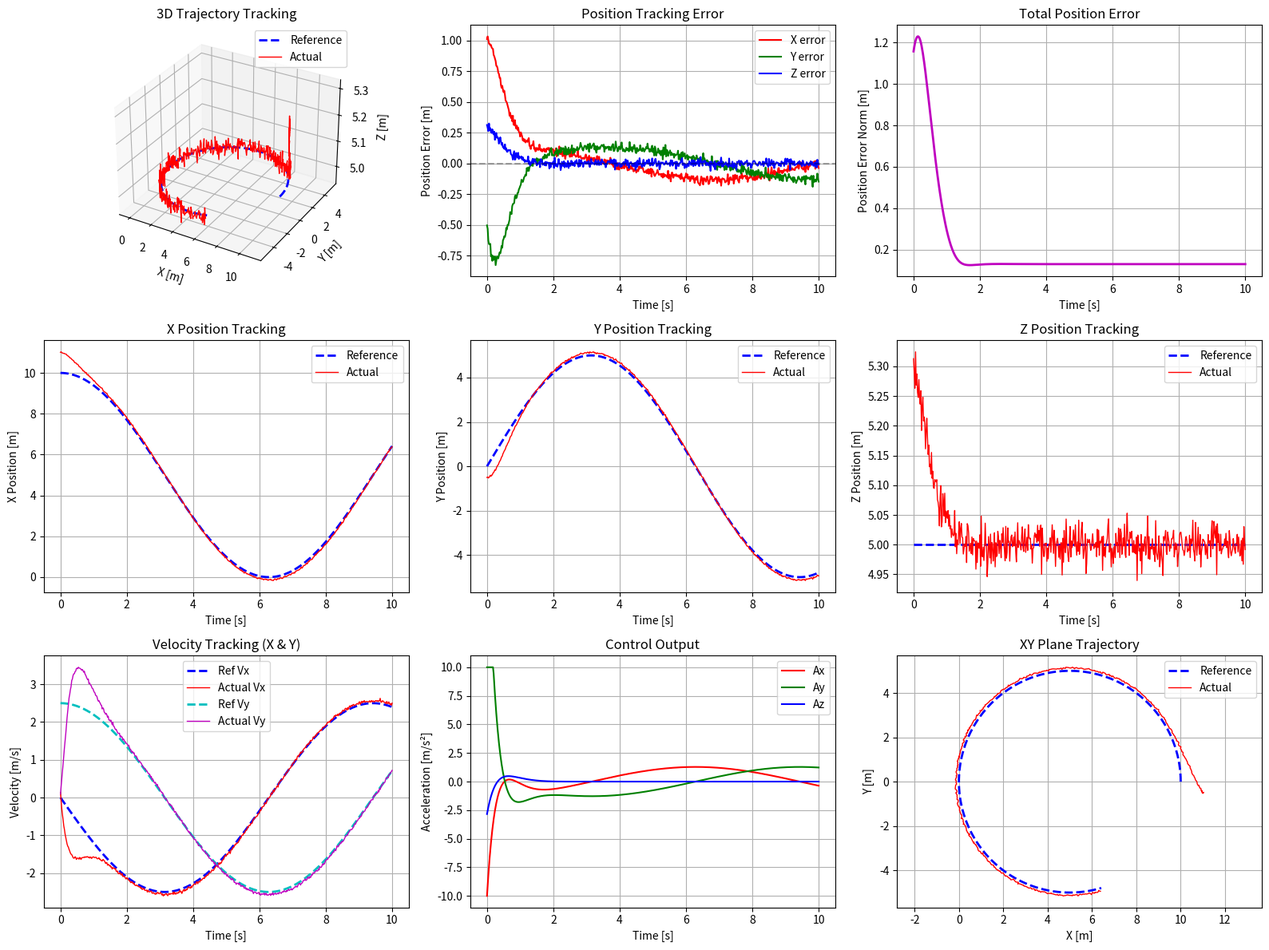

Source code (Python): (Note: this script raises an exception after producing the figure.)
#!/usr/bin/env python3
"""
测试LQR控制器
模拟轨迹跟踪过程
"""

import numpy as np
import matplotlib.pyplot as plt
from mpl_toolkits.mplot3d import Axes3D


def solve_riccati(A, B, Q, R, max_iter=1000, tol=1e-6):
    """求解离散代数Riccati方程"""
    P = Q.copy()
    
    for i in range(max_iter):
        P_new = Q + A.T @ P @ A - A.T @ P @ B @ np.linalg.inv(R + B.T @ P @ B) @ B.T @ P @ A
        
        if np.linalg.norm(P_new - P) < tol:
            P = P_new
            break
        P = P_new
    
    K = np.linalg.inv(R + B.T @ P @ B) @ B.T @ P @ A
    return K


def generate_circular_trajectory(center, radius, height, angular_velocity, duration, dt):
    """生成圆形轨迹"""
    num_points = int(duration / dt) + 1
    trajectory = []
    
    for i in range(num_points):
        t = i * dt
        theta = angular_velocity * t
        
        point = {
            'timestamp': t,
            'position': np.array([
                center[0] + radius * np.cos(theta),
                center[1] + radius * np.sin(theta),
                height
            ]),
            'velocity': np.array([
                -radius * angular_velocity * np.sin(theta),
                radius * angular_velocity * np.cos(theta),
                0.0
            ]),
            'acceleration': np.array([
                -radius * angular_velocity**2 * np.cos(theta),
                -radius * angular_velocity**2 * np.sin(theta),
                0.0
            ])
        }
        trajectory.append(point)
    
    return trajectory


def simulate_lqr_tracking(trajectory, dt, noise_std=0.01):
    """模拟LQR轨迹跟踪"""
    # 系统矩阵 (双积分器模型)
    A = np.eye(6)
    A[0:3, 3:6] = np.eye(3) * dt
    
    B = np.zeros((6, 3))
    B[3:6, 0:3] = np.eye(3) * dt
    
    # LQR权重矩阵
    Q = np.eye(6)
    Q[0:3, 0:3] *= 10.0  # 位置权重
    Q[3:6, 3:6] *= 1.0   # 速度权重
    
    R = np.eye(3) * 0.1  # 控制权重
    
    # 求解LQR增益
    K = solve_riccati(A, B, Q, R)
    print(f"LQR增益矩阵 K:\n{K}")
    
    # 初始状态 (有偏差)
    x = np.zeros(6)
    x[0:3] = trajectory[0]['position'] + np.array([1.0, -0.5, 0.3])  # 初始位置偏差
    x[3:6] = np.array([0.1, 0.1, 0.0])  # 初始速度
    
    # 记录数据
    actual_positions = []
    actual_velocities = []
    ref_positions = []
    ref_velocities = []
    controls = []
    errors = []
    timestamps = []
    
    for i, ref_point in enumerate(trajectory):
        t = ref_point['timestamp']
        x_ref = np.zeros(6)
        x_ref[0:3] = ref_point['position']
        x_ref[3:6] = ref_point['velocity']
        
        # 计算误差
        error = x - x_ref
        
        # LQR控制律 u = -K * error
        u = -K @ error
        
        # 限制控制量
        u = np.clip(u, -10.0, 10.0)
        
        # 添加测量噪声
        noise = np.random.normal(0, noise_std, 6)
        x_measured = x + noise
        
        # 记录数据
        timestamps.append(t)
        actual_positions.append(x_measured[0:3].copy())
        actual_velocities.append(x_measured[3:6].copy())
        ref_positions.append(ref_point['position'].copy())
        ref_velocities.append(ref_point['velocity'].copy())
        controls.append(u.copy())
        errors.append(np.linalg.norm(error[0:3]))
        
        # 状态更新 (双积分器模型)
        x[0:3] = x[0:3] + x[3:6] * dt + 0.5 * u * dt**2
        x[3:6] = x[3:6] + u * dt
    
    return {
        'timestamps': np.array(timestamps),
        'actual_positions': np.array(actual_positions),
        'actual_velocities': np.array(actual_velocities),
        'ref_positions': np.array(ref_positions),
        'ref_velocities': np.array(ref_velocities),
        'controls': np.array(controls),
        'errors': np.array(errors)
    }


def visualize_tracking_results(results):
    """可视化跟踪结果"""
    timestamps = results['timestamps']
    actual_pos = results['actual_positions']
    ref_pos = results['ref_positions']
    actual_vel = results['actual_velocities']
    ref_vel = results['ref_velocities']
    controls = results['controls']
    errors = results['errors']
    
    fig = plt.figure(figsize=(16, 12))
    
    # 3D轨迹对比
    ax1 = fig.add_subplot(3, 3, 1, projection='3d')
    ax1.plot(ref_pos[:, 0], ref_pos[:, 1], ref_pos[:, 2], 
             'b--', linewidth=2, label='Reference')
    ax1.plot(actual_pos[:, 0], actual_pos[:, 1], actual_pos[:, 2], 
             'r-', linewidth=1, label='Actual')
    ax1.set_xlabel('X [m]')
    ax1.set_ylabel('Y [m]')
    ax1.set_zlabel('Z [m]')
    ax1.set_title('3D Trajectory Tracking')
    ax1.legend()
    ax1.grid(True)
    
    # 位置跟踪误差
    ax2 = fig.add_subplot(3, 3, 2)
    ax2.plot(timestamps, actual_pos[:, 0] - ref_pos[:, 0], 'r-', label='X error')
    ax2.plot(timestamps, actual_pos[:, 1] - ref_pos[:, 1], 'g-', label='Y error')
    ax2.plot(timestamps, actual_pos[:, 2] - ref_pos[:, 2], 'b-', label='Z error')
    ax2.axhline(y=0, color='k', linestyle='--', alpha=0.3)
    ax2.set_xlabel('Time [s]')
    ax2.set_ylabel('Position Error [m]')
    ax2.set_title('Position Tracking Error')
    ax2.legend()
    ax2.grid(True)
    
    # 位置误差范数
    ax3 = fig.add_subplot(3, 3, 3)
    ax3.plot(timestamps, errors, 'm-', linewidth=2)
    ax3.set_xlabel('Time [s]')
    ax3.set_ylabel('Position Error Norm [m]')
    ax3.set_title('Total Position Error')
    ax3.grid(True)
    
    # X位置对比
    ax4 = fig.add_subplot(3, 3, 4)
    ax4.plot(timestamps, ref_pos[:, 0], 'b--', linewidth=2, label='Reference')
    ax4.plot(timestamps, actual_pos[:, 0], 'r-', linewidth=1, label='Actual')
    ax4.set_xlabel('Time [s]')
    ax4.set_ylabel('X Position [m]')
    ax4.set_title('X Position Tracking')
    ax4.legend()
    ax4.grid(True)
    
    # Y位置对比
    ax5 = fig.add_subplot(3, 3, 5)
    ax5.plot(timestamps, ref_pos[:, 1], 'b--', linewidth=2, label='Reference')
    ax5.plot(timestamps, actual_pos[:, 1], 'r-', linewidth=1, label='Actual')
    ax5.set_xlabel('Time [s]')
    ax5.set_ylabel('Y Position [m]')
    ax5.set_title('Y Position Tracking')
    ax5.legend()
    ax5.grid(True)
    
    # Z位置对比
    ax6 = fig.add_subplot(3, 3, 6)
    ax6.plot(timestamps, ref_pos[:, 2], 'b--', linewidth=2, label='Reference')
    ax6.plot(timestamps, actual_pos[:, 2], 'r-', linewidth=1, label='Actual')
    ax6.set_xlabel('Time [s]')
    ax6.set_ylabel('Z Position [m]')
    ax6.set_title('Z Position Tracking')
    ax6.legend()
    ax6.grid(True)
    
    # 速度对比
    ax7 = fig.add_subplot(3, 3, 7)
    ax7.plot(timestamps, ref_vel[:, 0], 'b--', linewidth=2, label='Ref Vx')
    ax7.plot(timestamps, actual_vel[:, 0], 'r-', linewidth=1, label='Actual Vx')
    ax7.plot(timestamps, ref_vel[:, 1], 'c--', linewidth=2, label='Ref Vy')
    ax7.plot(timestamps, actual_vel[:, 1], 'm-', linewidth=1, label='Actual Vy')
    ax7.set_xlabel('Time [s]')
    ax7.set_ylabel('Velocity [m/s]')
    ax7.set_title('Velocity Tracking (X & Y)')
    ax7.legend()
    ax7.grid(True)
    
    # 控制输出
    ax8 = fig.add_subplot(3, 3, 8)
    ax8.plot(timestamps, controls[:, 0], 'r-', label='Ax')
    ax8.plot(timestamps, controls[:, 1], 'g-', label='Ay')
    ax8.plot(timestamps, controls[:, 2], 'b-', label='Az')
    ax8.set_xlabel('Time [s]')
    ax8.set_ylabel('Acceleration [m/s²]')
    ax8.set_title('Control Output')
    ax8.legend()
    ax8.grid(True)
    
    # XY平面轨迹
    ax9 = fig.add_subplot(3, 3, 9)
    ax9.plot(ref_pos[:, 0], ref_pos[:, 1], 'b--', linewidth=2, label='Reference')
    ax9.plot(actual_pos[:, 0], actual_pos[:, 1], 'r-', linewidth=1, label='Actual')
    ax9.set_xlabel('X [m]')
    ax9.set_ylabel('Y [m]')
    ax9.set_title('XY Plane Trajectory')
    ax9.legend()
    ax9.grid(True)
    ax9.axis('equal')
    
    plt.tight_layout()
    plt.savefig('/tmp/lqr_tracking_results.png', dpi=150)
    plt.show()
    
    # 打印统计信息
    print("\n" + "=" * 50)
    print("LQR轨迹跟踪统计")
    print("=" * 50)
    print(f"最大位置误差: {np.max(errors):.4f} m")
    print(f"平均位置误差: {np.mean(errors):.4f} m")
    print(f"最终位置误差: {errors[-1]:.4f} m")
    print(f"最大控制输出: {np.max(np.abs(controls)):.4f} m/s²")
    print(f"平均控制输出: {np.mean(np.abs(controls)):.4f} m/s²")


def main():
    print("=" * 50)
    print("LQR控制器测试")
    print("=" * 50)
    
    # 参数设置
    duration = 10.0
    dt = 0.02
    
    # 生成圆形轨迹
    print("\n生成参考轨迹...")
    trajectory = generate_circular_trajectory(
        center=[5, 0, 5],
        radius=5.0,
        height=5.0,
        angular_velocity=0.5,
        duration=duration,
        dt=dt
    )
    print(f"轨迹点数: {len(trajectory)}")
    
    # 模拟LQR跟踪
    print("\n模拟LQR轨迹跟踪...")
    np.random.seed(42)  # 设置随机种子以便复现
    results = simulate_lqr_tracking(trajectory, dt, noise_std=0.02)
    
    # 可视化结果
    print("\n生成可视化图表...")
    visualize_tracking_results(results)
    
    print("\n" + "=" * 50)
    print("测试完成！")
    print("=" * 50)


if __name__ == "__main__":
    main()
